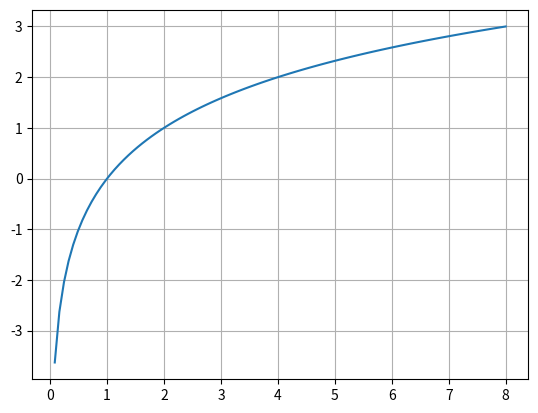

This figure's Python source:
import numpy as np
import matplotlib.pyplot as plt

x = np.linspace(0, 8, 100)
y = np.log2(x)

plt.grid()
plt.plot(x, y)
plt.show()